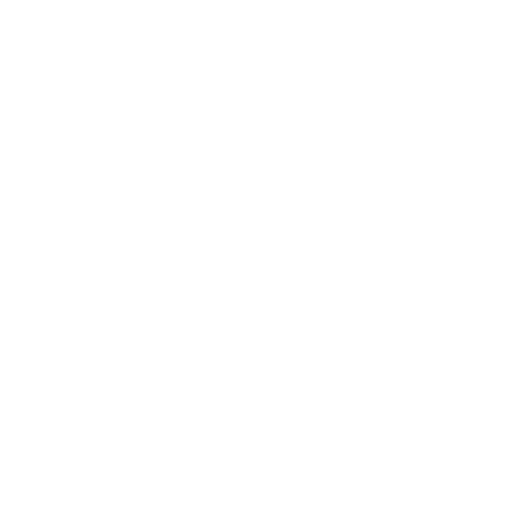
t = 0.00 s
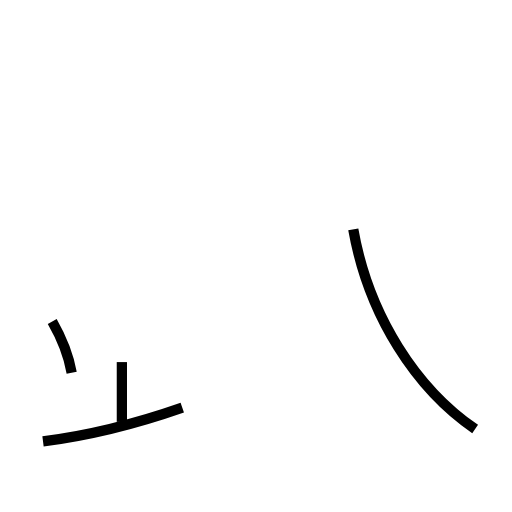
t = 1.46 s
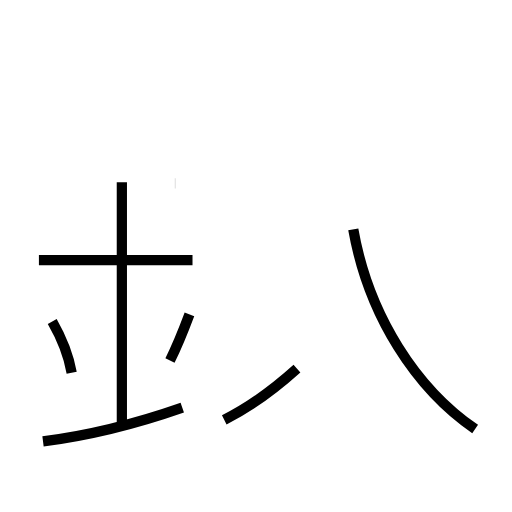
t = 2.85 s
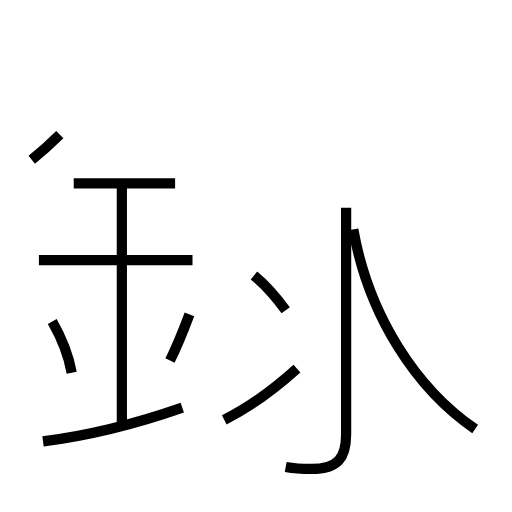
t = 4.30 s
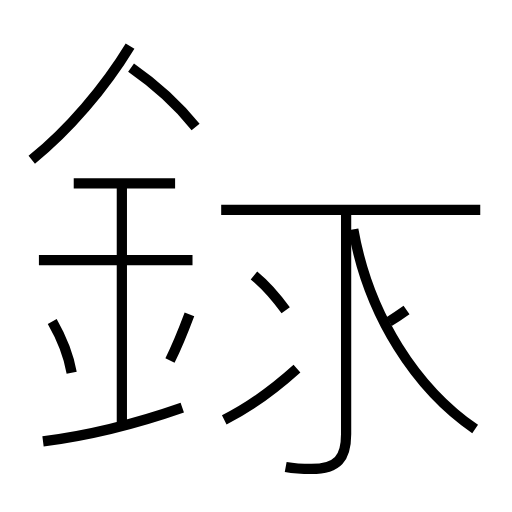
t = 5.71 s
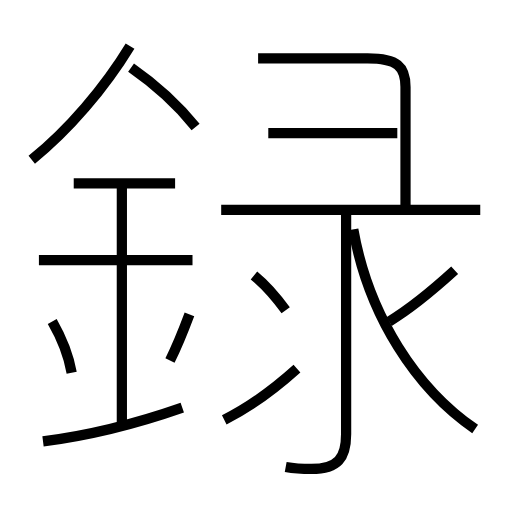
t = 7.11 s

The animated SVG that drew these frames (rendered in a browser with its animation timeline set to each time). Animation: 16 SMIL elements (animate=16); one cycle of 7.11 s.

<?xml version='1.0' encoding='utf-8'?>
<svg viewBox="0.0 -6.0 50.0 50.0" version="1.1" xmlns="http://www.w3.org/2000/svg"><rect x="-1000" y="-1000" width="2000" height="2000" stroke="white" fill="white" /><g style="fill:none;stroke:#000000;stroke-width:1"><path d="M 46.4 -2.1 C 40.7 -6.0 36.0 -13.1 34.5 -21.6 " transform="translate(0.0 38.0)" stroke-dasharray="23.434437359481173" stroke-dashoffset="23.434437359481173"><animate attributeName="stroke-dashoffset" from="23.434437359481173" to="0" dur="0.7030331207844351s" begin="0s; anim_end.end" fill="freeze" id="anim0" /></path><path d="M 4.2 -0.9 C 8.9 -1.5 13.8 -2.8 17.8 -4.2 " transform="translate(0.0 38.0)" stroke-dasharray="14.018941109811548" stroke-dashoffset="14.018941109811548"><animate attributeName="stroke-dashoffset" from="14.018941109811548" to="0" dur="0.42056823329434645s" begin="anim0.end" fill="freeze" id="anim1" /></path><path d="M 7.0 -7.6 C 6.7 -9.3 5.9 -11.2 5.1 -12.6 " transform="translate(0.0 38.0)" stroke-dasharray="5.37275308971375" stroke-dashoffset="5.37275308971375"><animate attributeName="stroke-dashoffset" from="5.37275308971375" to="0" dur="0.1611825926914125s" begin="anim1.end" fill="freeze" id="anim2" /></path><path d="M 11.9 -2.8 L 11.9 -26.2 " transform="translate(0.0 38.0)" stroke-dasharray="23.4" stroke-dashoffset="23.4"><animate attributeName="stroke-dashoffset" from="23.4" to="0" dur="0.702s" begin="anim2.end" fill="freeze" id="anim3" /></path><path d="M 16.6 -8.8 C 17.2 -10.0 17.9 -11.7 18.5 -13.3 " transform="translate(0.0 38.0)" stroke-dasharray="4.886626813483234" stroke-dashoffset="4.886626813483234"><animate attributeName="stroke-dashoffset" from="4.886626813483234" to="0" dur="0.14659880440449702s" begin="anim3.end" fill="freeze" id="anim4" /></path><path d="M 18.8 -18.6 L 3.8 -18.6 " transform="translate(0.0 38.0)" stroke-dasharray="15.0" stroke-dashoffset="15.0"><animate attributeName="stroke-dashoffset" from="15.0" to="0" dur="0.44999999999999996s" begin="anim4.end" fill="freeze" id="anim5" /></path><path d="M 21.9 -3.0 C 24.3 -4.2 27.0 -6.2 29.0 -8.0 " transform="translate(0.0 38.0)" stroke-dasharray="8.70721982022823" stroke-dashoffset="8.70721982022823"><animate attributeName="stroke-dashoffset" from="8.70721982022823" to="0" dur="0.26121659460684693s" begin="anim5.end" fill="freeze" id="anim6" /></path><path d="M 17.1 -26.1 L 7.2 -26.1 " transform="translate(0.0 38.0)" stroke-dasharray="9.900000000000002" stroke-dashoffset="9.900000000000002"><animate attributeName="stroke-dashoffset" from="9.900000000000002" to="0" dur="0.29700000000000004s" begin="anim6.end" fill="freeze" id="anim7" /></path><path d="M 27.9 1.6 C 29.0 1.8 29.5 1.8 30.4 1.8 C 33.0 1.8 33.8 0.7 33.8 -1.6 L 33.8 -23.7 " transform="translate(0.0 38.0)" stroke-dasharray="30.222423598563765" stroke-dashoffset="30.222423598563765"><animate attributeName="stroke-dashoffset" from="30.222423598563765" to="0" dur="0.9066727079569129s" begin="anim7.end" fill="freeze" id="anim8" /></path><path d="M 27.9 -13.7 C 27.1 -14.8 25.9 -16.2 24.8 -17.1 " transform="translate(0.0 38.0)" stroke-dasharray="4.612004693763256" stroke-dashoffset="4.612004693763256"><animate attributeName="stroke-dashoffset" from="4.612004693763256" to="0" dur="0.1383601408128977s" begin="anim8.end" fill="freeze" id="anim9" /></path><path d="M 3.1 -28.4 C 6.7 -31.3 10.2 -35.4 12.7 -39.5 " transform="translate(0.0 38.0)" stroke-dasharray="14.743480756846328" stroke-dashoffset="14.743480756846328"><animate attributeName="stroke-dashoffset" from="14.743480756846328" to="0" dur="0.44230442270538983s" begin="anim9.end" fill="freeze" id="anim10" /></path><path d="M 19.1 -31.6 C 17.5 -33.6 15.1 -35.8 12.8 -37.4 " transform="translate(0.0 38.0)" stroke-dasharray="8.589881603654437" stroke-dashoffset="8.589881603654437"><animate attributeName="stroke-dashoffset" from="8.589881603654437" to="0" dur="0.2576964481096331s" begin="anim10.end" fill="freeze" id="anim11" /></path><path d="M 46.9 -23.5 L 21.6 -23.5 " transform="translate(0.0 38.0)" stroke-dasharray="25.299999999999997" stroke-dashoffset="25.299999999999997"><animate attributeName="stroke-dashoffset" from="25.299999999999997" to="0" dur="0.7589999999999999s" begin="anim11.end" fill="freeze" id="anim12" /></path><path d="M 38.0 -12.6 C 40.0 -13.8 42.2 -15.6 44.4 -17.6 " transform="translate(0.0 38.0)" stroke-dasharray="8.133934692356158" stroke-dashoffset="8.133934692356158"><animate attributeName="stroke-dashoffset" from="8.133934692356158" to="0" dur="0.24401804077068473s" begin="anim12.end" fill="freeze" id="anim13" /></path><path d="M 38.8 -31.0 L 26.2 -31.0 " transform="translate(0.0 38.0)" stroke-dasharray="12.599999999999998" stroke-dashoffset="12.599999999999998"><animate attributeName="stroke-dashoffset" from="12.599999999999998" to="0" dur="0.37799999999999995s" begin="anim13.end" fill="freeze" id="anim14" /></path><path d="M 39.6 -23.4 L 39.6 -35.5 C 39.6 -37.5 38.8 -38.3 35.9 -38.3 L 25.2 -38.3" transform="translate(0.0 38.0)" stroke-dasharray="28.225794372408643" stroke-dashoffset="28.225794372408643"><animate attributeName="stroke-dashoffset" from="28.225794372408643" to="0" dur="0.8467738311722592s" begin="anim14.end" fill="freeze" id="anim_end" /></path></g></svg>
